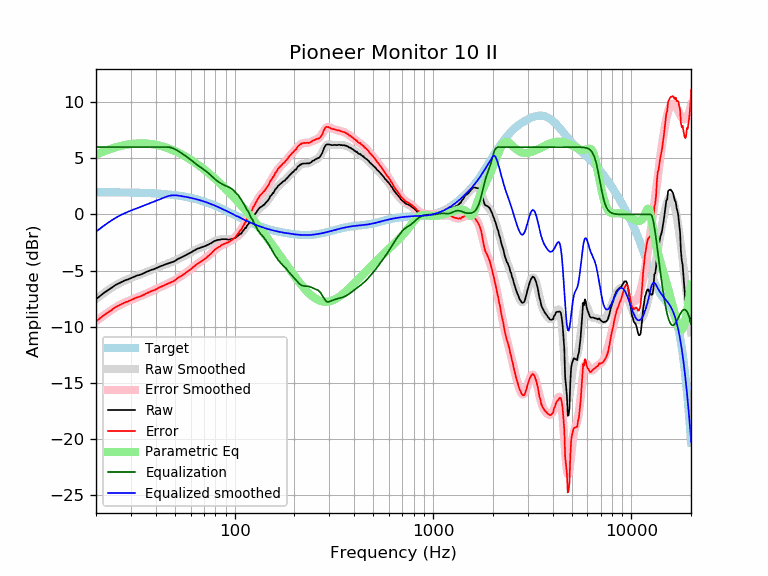

The table this chart was drawn from, first rows:
frequency, raw, error, smoothed, error_smoothed, equalization, parametric_eq, equalized_raw, equalized_smoothed, target
20, -7.54, -9.52, -7.53, -9.51, 6.00, 5.33, -1.54, -1.53, 1.98
21, -7.24, -9.22, -7.24, -9.22, 6.00, 5.49, -1.24, -1.24, 1.98
22, -6.96, -8.94, -6.98, -8.96, 6.00, 5.63, -0.96, -0.98, 1.98
23, -6.74, -8.72, -6.74, -8.71, 6.00, 5.76, -0.74, -0.74, 1.98
24, -6.52, -8.49, -6.52, -8.49, 6.00, 5.87, -0.52, -0.52, 1.97
25, -6.29, -8.26, -6.32, -8.30, 6.00, 5.97, -0.29, -0.32, 1.97
26, -6.14, -8.11, -6.15, -8.12, 6.00, 6.05, -0.14, -0.15, 1.97
27, -6.00, -7.96, -6.00, -7.97, 6.00, 6.12, 0.00, -0.00, 1.97
28, -5.86, -7.82, -5.87, -7.83, 6.00, 6.18, 0.14, 0.13, 1.96
29, -5.78, -7.74, -5.76, -7.71, 6.00, 6.23, 0.22, 0.24, 1.96
30, -5.67, -7.62, -5.65, -7.60, 6.00, 6.27, 0.33, 0.35, 1.95
31, -5.56, -7.51, -5.55, -7.50, 6.00, 6.30, 0.44, 0.45, 1.95
32, -5.45, -7.39, -5.46, -7.40, 6.00, 6.32, 0.55, 0.54, 1.94
33, -5.39, -7.32, -5.37, -7.31, 6.00, 6.33, 0.61, 0.63, 1.93
34, -5.31, -7.24, -5.28, -7.21, 6.00, 6.33, 0.69, 0.72, 1.93
35, -5.21, -7.13, -5.20, -7.12, 6.00, 6.32, 0.79, 0.80, 1.92
36, -5.10, -7.01, -5.11, -7.02, 6.00, 6.31, 0.90, 0.89, 1.91
37, -5.02, -6.92, -5.03, -6.93, 6.00, 6.29, 0.98, 0.97, 1.90
38, -4.93, -6.82, -4.94, -6.84, 6.00, 6.27, 1.07, 1.06, 1.89
39, -4.88, -6.76, -4.86, -6.75, 6.00, 6.24, 1.12, 1.14, 1.88
40, -4.80, -6.67, -4.78, -6.66, 6.00, 6.20, 1.20, 1.22, 1.87
41, -4.71, -6.57, -4.71, -6.57, 6.00, 6.16, 1.29, 1.29, 1.86
42, -4.62, -6.47, -4.64, -6.48, 6.00, 6.12, 1.38, 1.36, 1.85
43, -4.56, -6.40, -4.57, -6.40, 6.00, 6.07, 1.44, 1.43, 1.84
44, -4.50, -6.32, -4.50, -6.32, 6.00, 6.02, 1.50, 1.50, 1.82
45, -4.42, -6.23, -4.44, -6.24, 6.00, 5.96, 1.58, 1.56, 1.81
46, -4.37, -6.16, -4.37, -6.17, 6.00, 5.90, 1.63, 1.63, 1.79
47, -4.31, -6.09, -4.31, -6.09, 5.98, 5.84, 1.67, 1.67, 1.78
48, -4.26, -6.02, -4.25, -6.01, 5.94, 5.78, 1.68, 1.70, 1.76
49, -4.21, -5.95, -4.18, -5.92, 5.89, 5.71, 1.68, 1.71, 1.74
50, -4.14, -5.86, -4.11, -5.83, 5.81, 5.64, 1.68, 1.71, 1.72
51, -4.03, -5.73, -4.04, -5.74, 5.73, 5.57, 1.71, 1.70, 1.70
52, -3.94, -5.62, -3.96, -5.65, 5.65, 5.50, 1.71, 1.68, 1.68
53, -3.88, -5.54, -3.89, -5.55, 5.55, 5.43, 1.67, 1.66, 1.66
54, -3.81, -5.45, -3.82, -5.45, 5.45, 5.35, 1.65, 1.64, 1.64
55, -3.75, -5.36, -3.74, -5.36, 5.36, 5.27, 1.61, 1.61, 1.61
56, -3.67, -5.26, -3.67, -5.26, 5.26, 5.20, 1.59, 1.59, 1.59
57, -3.60, -5.16, -3.60, -5.16, 5.16, 5.12, 1.56, 1.56, 1.56
58, -3.53, -5.07, -3.53, -5.07, 5.07, 5.04, 1.54, 1.54, 1.54
59, -3.47, -4.98, -3.46, -4.97, 4.97, 4.96, 1.50, 1.51, 1.51
60, -3.40, -4.88, -3.38, -4.87, 4.87, 4.87, 1.47, 1.48, 1.48
61, -3.32, -4.77, -3.31, -4.77, 4.77, 4.79, 1.45, 1.45, 1.45
62, -3.23, -4.65, -3.25, -4.67, 4.67, 4.71, 1.44, 1.42, 1.42
63, -3.19, -4.58, -3.18, -4.57, 4.57, 4.62, 1.39, 1.39, 1.39
64, -3.10, -4.46, -3.12, -4.48, 4.48, 4.54, 1.38, 1.36, 1.36
65, -3.04, -4.37, -3.06, -4.39, 4.39, 4.45, 1.36, 1.33, 1.33
66, -3.02, -4.32, -3.01, -4.31, 4.31, 4.37, 1.29, 1.30, 1.30
67, -2.97, -4.23, -2.97, -4.23, 4.23, 4.28, 1.26, 1.26, 1.26
68, -2.92, -4.15, -2.92, -4.15, 4.15, 4.20, 1.23, 1.23, 1.23
69, -2.89, -4.08, -2.88, -4.08, 4.08, 4.11, 1.19, 1.19, 1.19
70, -2.84, -4.00, -2.84, -4.00, 4.00, 4.02, 1.16, 1.16, 1.16
71, -2.81, -3.93, -2.80, -3.92, 3.92, 3.94, 1.11, 1.12, 1.12
72, -2.77, -3.85, -2.75, -3.84, 3.84, 3.85, 1.07, 1.08, 1.08
73, -2.70, -3.74, -2.70, -3.75, 3.75, 3.76, 1.05, 1.05, 1.05
74, -2.67, -3.68, -2.65, -3.66, 3.66, 3.67, 0.99, 1.01, 1.01
75, -2.60, -3.57, -2.60, -3.57, 3.57, 3.59, 0.97, 0.97, 0.97
76, -2.56, -3.49, -2.54, -3.47, 3.47, 3.50, 0.91, 0.93, 0.93
77, -2.49, -3.38, -2.48, -3.37, 3.37, 3.41, 0.89, 0.89, 0.89
78, -2.41, -3.26, -2.43, -3.28, 3.28, 3.33, 0.87, 0.85, 0.85
79, -2.36, -3.17, -2.38, -3.19, 3.19, 3.24, 0.83, 0.81, 0.81
... 553 more rows
